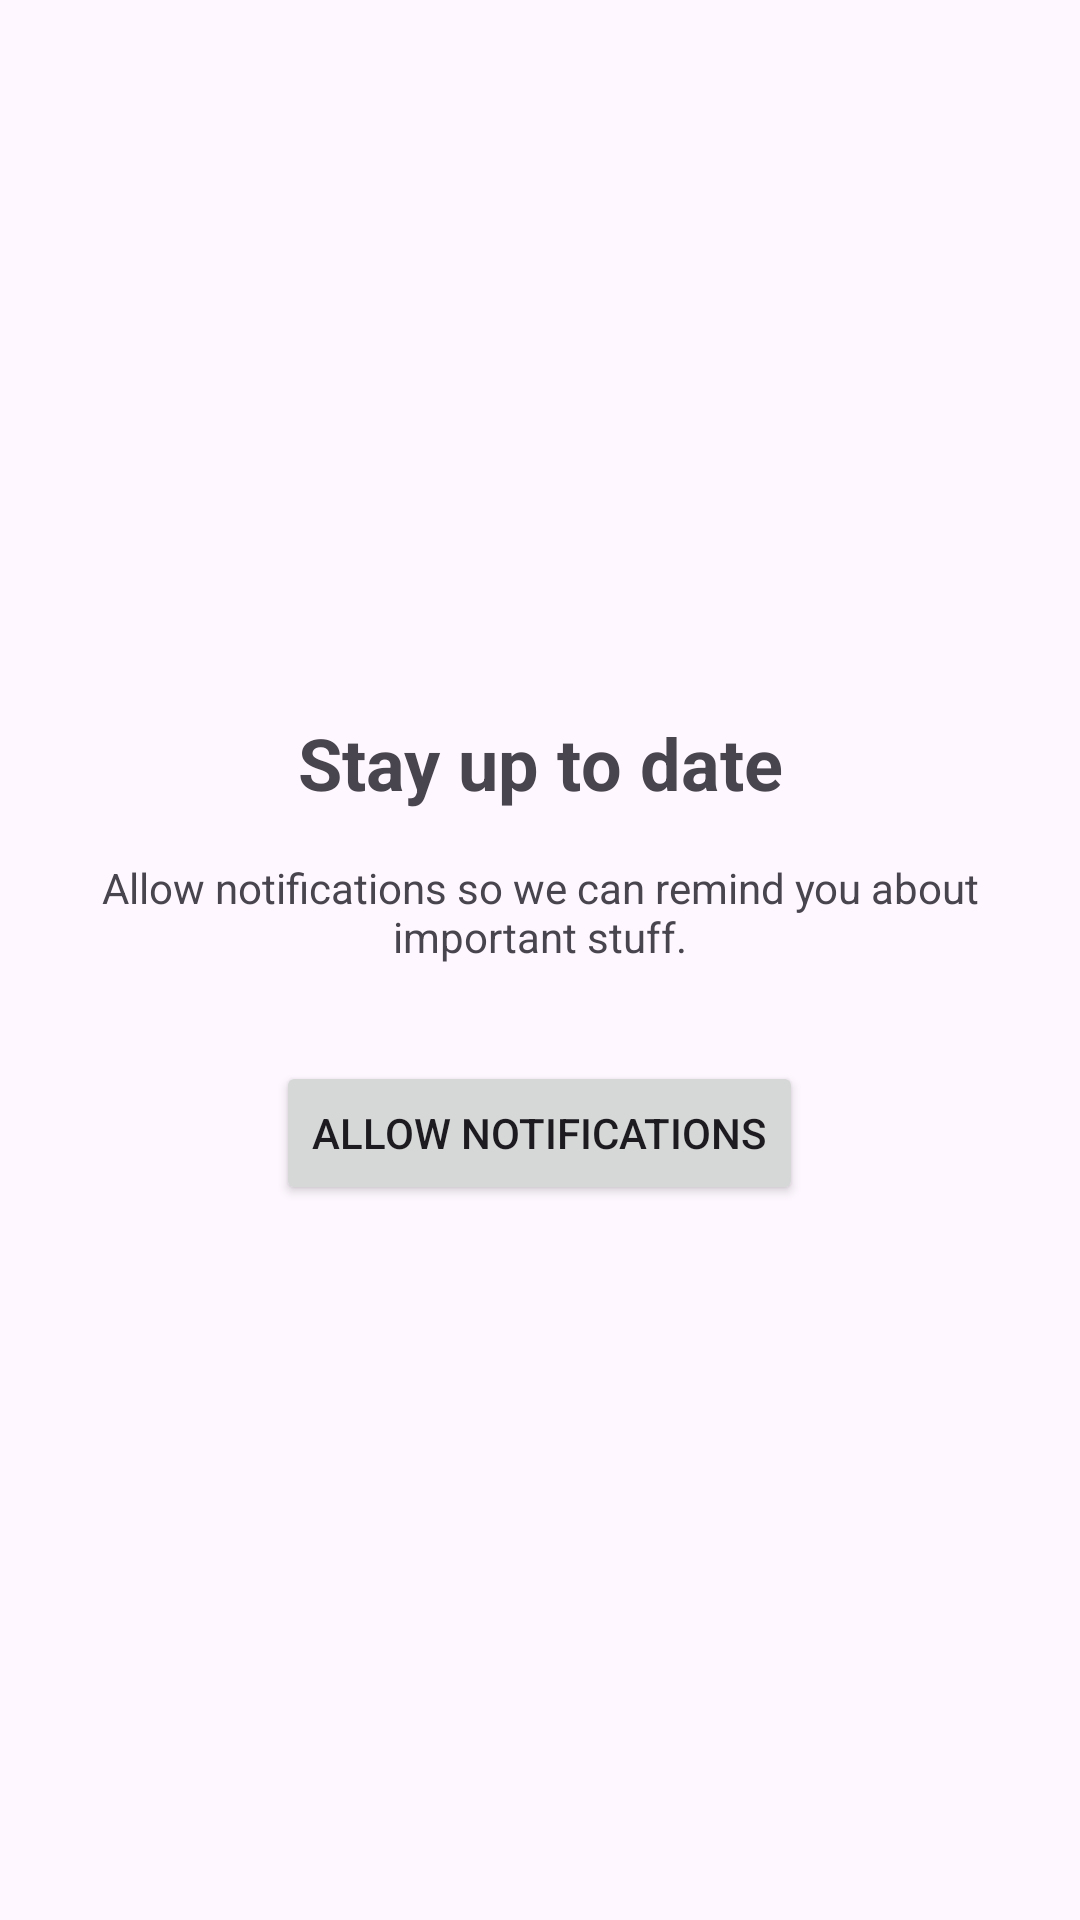

Produce the Android XML layout that renders to this screen, including the resource entries it uses.
<!-- AndroidManifest.xml: application theme Theme.MindBricks -->
<!-- res/layout/fragment_onboarding_notifications.xml -->
<?xml version="1.0" encoding="utf-8"?>
<LinearLayout xmlns:android="http://schemas.android.com/apk/res/android"
    android:padding="24dp"
    android:orientation="vertical"
    android:gravity="center"
    android:layout_width="match_parent"
    android:layout_height="match_parent">

    <TextView
        android:layout_width="match_parent"
        android:layout_height="wrap_content"
        android:text="Stay up to date"
        android:textSize="24sp"
        android:textStyle="bold"
        android:gravity="center"
        android:layout_marginBottom="16dp"/>

    <TextView
        android:layout_width="match_parent"
        android:layout_height="wrap_content"
        android:text="Allow notifications so we can remind you about important stuff."
        android:gravity="center"
        android:layout_marginBottom="32dp"/>

    <Button
        android:id="@+id/buttonEnableNotifications"
        android:layout_width="wrap_content"
        android:layout_height="wrap_content"
        android:text="Allow notifications" />

</LinearLayout>
<!-- resources referenced by this layout -->
<resources>
  <style name="Theme.MindBricks" parent="Base.Theme.MindBricks" />
  <style name="Base.Theme.MindBricks" parent="Theme.Material3.Light">
          
          
      </style>
</resources>
